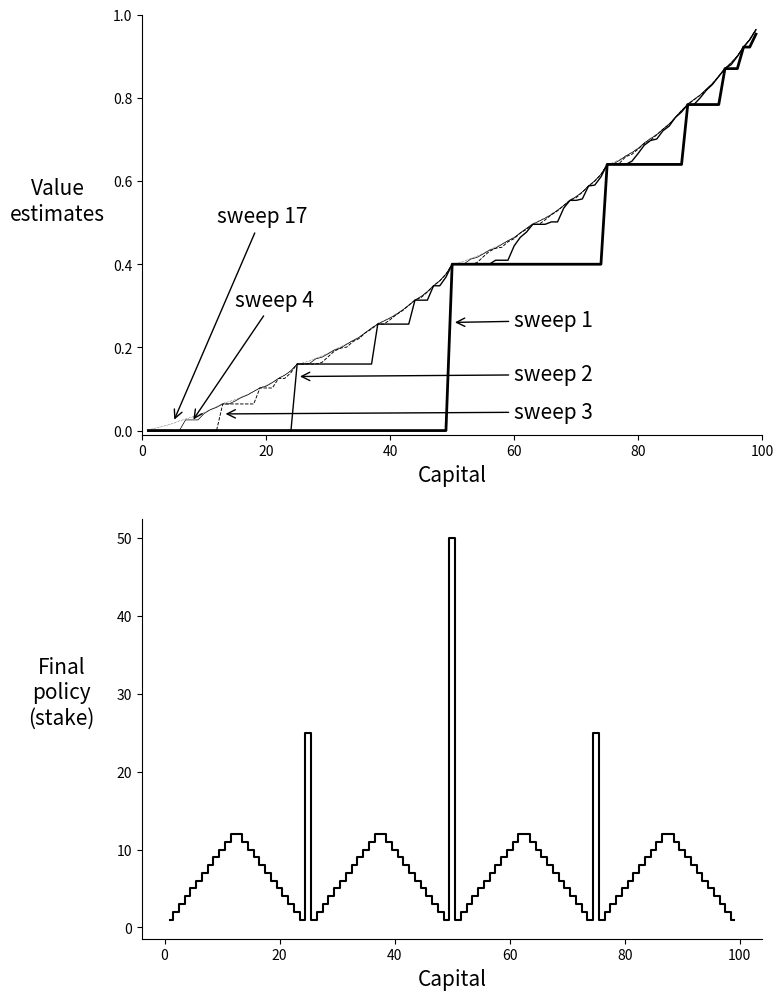

Generate this figure with matplotlib:
'''
Gambler's Problem

Author: Urinx
'''
import numpy as np
import matplotlib.pyplot as plt

class Gambler:
    def __init__(self, goal=100, Ph=0.4, γ=1):
        self.goal = goal
        self.Ph = Ph
        self.γ = γ
        self.V = np.zeros(goal)
        self.π = np.zeros(goal)
        self.k = 0

    def step(self, S, A):
        # coin comes up heads
        S_ = min(S + A, self.goal) % 100
        R = 1 if S_ == 0 else 0
        p = self.Ph
        yield S_, R, p
        # tail
        S_, R, p = S - A, 0, 1 - self.Ph
        yield S_, R, p

    def value_iteration(self, hook=None):
        γ, θ, G, V, π = self.γ, 1e-9, self.goal, self.V, self.π

        while 1:
            Δ = 0
            for S in range(1, G):
                Q = []
                for A in range(min(S, G-S) + 1):
                    q = sum(p * (R + γ * V[S_]) for S_, R, p in self.step(S, A))
                    Q.append((q, A))
                v = max(Q)[0]
                Δ = max(Δ, abs(v - V[S]))
                V[S] = v
            self.k += 1
            if hook is not None: hook(self.k, V)
            if Δ < θ: break

        for S in range(1, G):
            Q = []
            for A in range(min(S, G-S) + 1):
                Q.append(sum(p * (R + γ * V[S_]) for S_, R, p in self.step(S, A)))
            '''
            The [1:] avoid choosing the '0' action which doesn't change state nor exptected returns.
            Since numpy.argmax chooses the first option in case of ties, rounding the near-ties 
            assures the one associated with the smallest action (or bet) is selected. The output 
            of the app now resembles Figure 4.3. in the Sutton/Bartho's book.
            https://github.com/ShangtongZhang/reinforcement-learning-an-introduction/issues/83
            '''
            π[S] = np.argmax(np.round(Q[1:], 5)) + 1

def fig_4_3():
    gb = Gambler()

    arr = []
    def foo(k, V):
        if k in [1, 2, 3, 4]: arr.append(V.copy())

    gb.value_iteration(foo)
    print(f'V(k={gb.k}):\n{gb.V.round(2)}')
    arr.append(gb.V.copy())

    plt.figure(figsize=(8, 12))
    ax = plt.subplot(211)
    lstyle = ['-', '-', '--', '-', ':']
    for i in range(len(arr)):
        plt.plot(range(1,100), arr[i][1:], color='k', linestyle=lstyle[i], linewidth=2/(i+1))
    ax.spines['top'].set_visible(False)
    ax.spines['right'].set_visible(False)
    ax.set_xlim((0, 100))
    ax.set_ylim((-.01, 1))
    ax.set_xlabel('Capital', fontsize=15)
    ax.set_ylabel('Value\nestimates', rotation=0, fontsize=15, labelpad=40)
    ax.annotate('sweep 1', xy=(50, 0.26), xycoords='data', xytext=(60, 0.25), textcoords='data',
                fontsize=15, arrowprops=dict(arrowstyle="->", connectionstyle="arc3"))
    ax.annotate('sweep 2', xy=(25, 0.13), xycoords='data', xytext=(60, 0.12), textcoords='data',
                fontsize=15, arrowprops=dict(arrowstyle="->", connectionstyle="arc3"))
    ax.annotate('sweep 3', xy=(13, 0.04), xycoords='data', xytext=(60, 0.03), textcoords='data',
                fontsize=15, arrowprops=dict(arrowstyle="->", connectionstyle="arc3"))
    ax.annotate('sweep 4', xy=(8, 0.021), xycoords='data', xytext=(15, 0.3), textcoords='data',
                fontsize=15, arrowprops=dict(arrowstyle="->", connectionstyle="arc3"))
    ax.annotate(f'sweep {gb.k}', xy=(5, 0.02), xycoords='data', xytext=(12, 0.5), textcoords='data',
                fontsize=15, arrowprops=dict(arrowstyle="->", connectionstyle="arc3"))

    ax = plt.subplot(212)
    plt.step(range(1,100), gb.π[1:], 'k', where='mid')
    ax.set_xlabel('Capital', fontsize=15)
    ax.set_ylabel('Final\npolicy\n(stake)', rotation=0, fontsize=15, labelpad=40)
    ax.spines['top'].set_visible(False)
    ax.spines['right'].set_visible(False)

    plt.savefig('fig_4.3_gambler_problem.png', dpi=300, bbox_inches='tight')
    plt.close()

fig_4_3()
